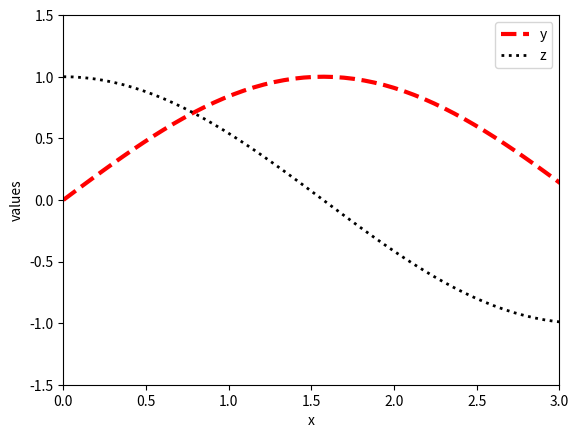

This chart was generated by the following Python code:
# -*- coding: utf-8 -*-
"""
Created on Thu Jan 31 15:57:27 2019

[redacted]
"""

import numpy as np
x = np.linspace(0,6,100)
y = np.sin(x)
z = np.cos(x)

import matplotlib.pyplot as plt
plt.plot(x,y,'r--',linewidth=3)
plt.plot(x,z,'k:',linewidth=2)
plt.legend(['y','z'])
plt.xlabel('x')
plt.ylabel('values')
plt.xlim([0, 3])
plt.ylim([-1.5, 1.5])
plt.savefig('myFigure.png')
plt.savefig('myFigure.eps')
plt.show()
